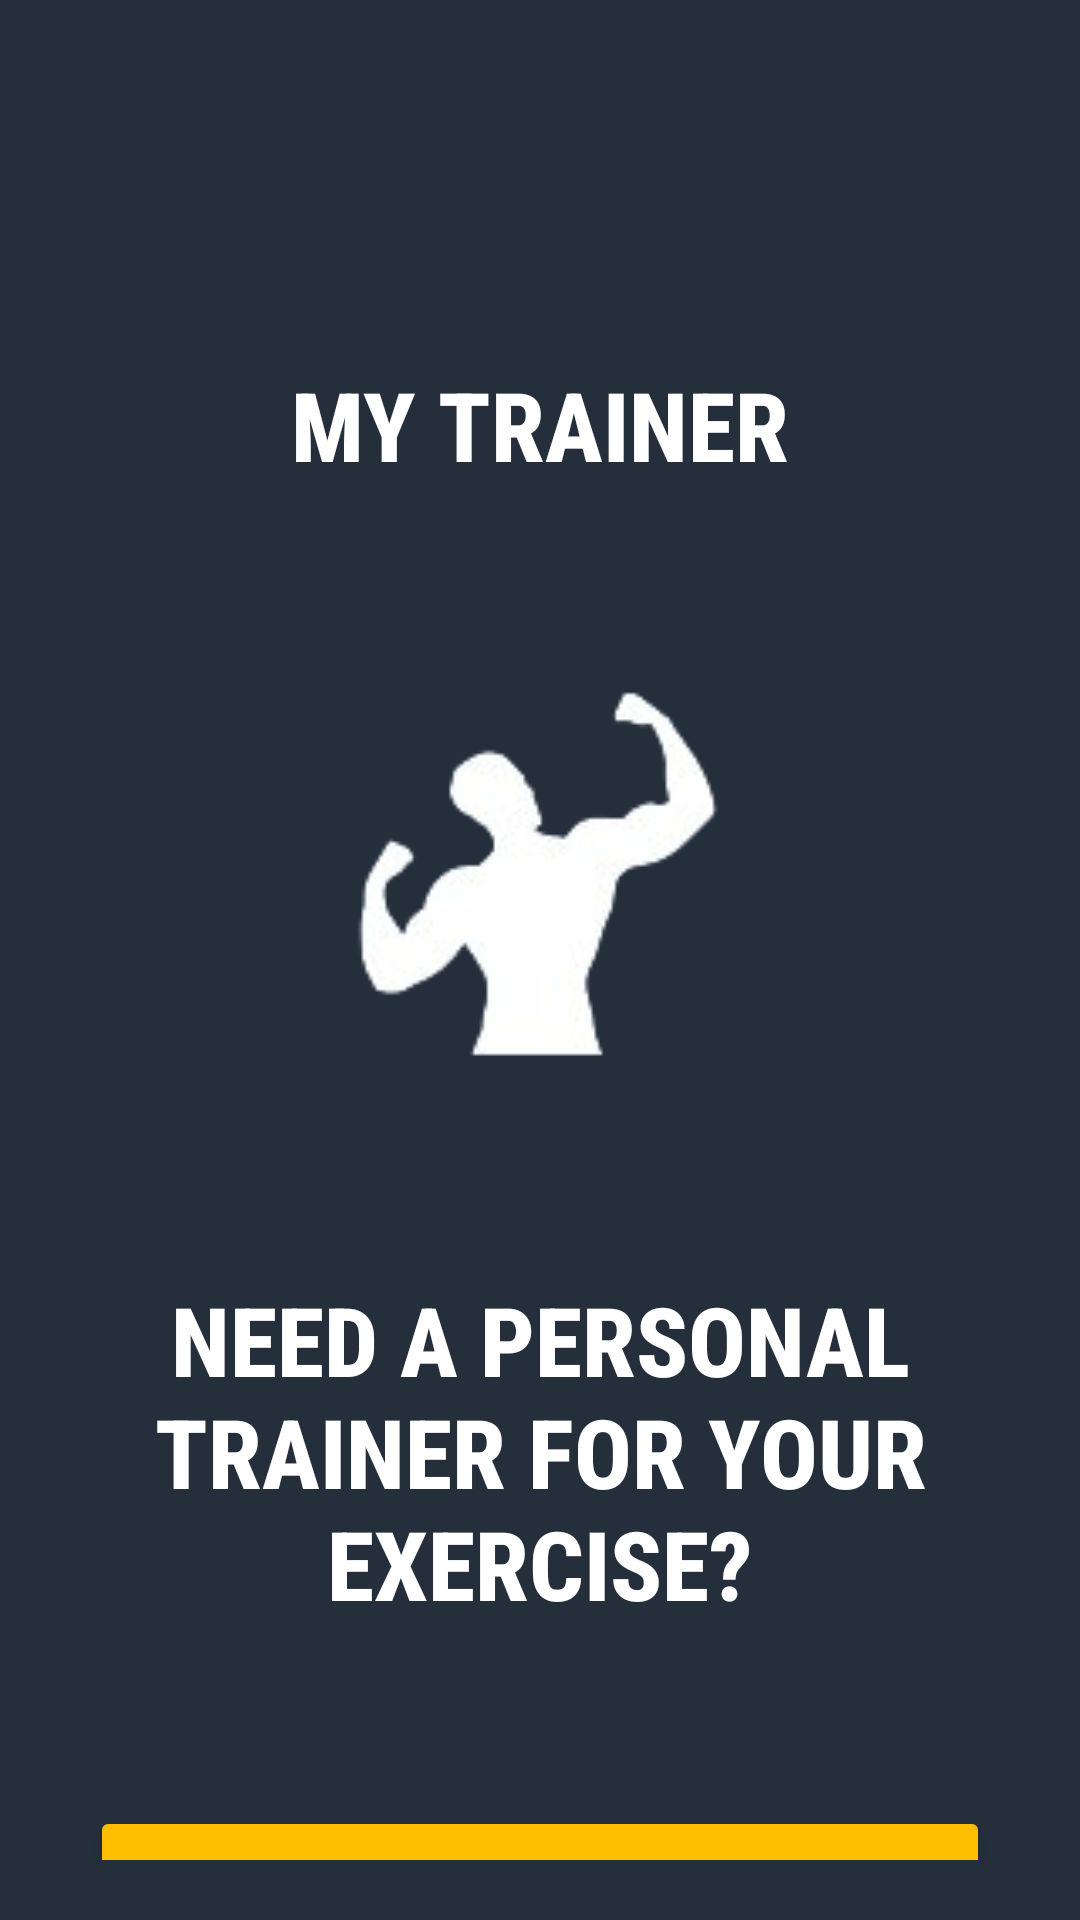

Here is an Android app screen rendered from its layout file. Give the layout XML and the strings, colors and styles it references.
<!-- AndroidManifest.xml: application theme Theme.BottomNavigationApp -->
<!-- res/layout/fragment_trainer.xml -->
<?xml version="1.0" encoding="utf-8"?>
<androidx.constraintlayout.widget.ConstraintLayout xmlns:android="http://schemas.android.com/apk/res/android"
    xmlns:app="http://schemas.android.com/apk/res-auto"
    xmlns:tools="http://schemas.android.com/tools"
    android:layout_width="match_parent"
    android:layout_height="match_parent"
    android:background="@drawable/latar_gerakan"
    tools:context=".TrainerFragment">

    <FrameLayout
        android:id="@+id/frame_laylout"
        android:layout_width="0dp"
        android:layout_height="0dp"
        app:layout_constraintBottom_toBottomOf="parent"
        app:layout_constraintEnd_toEndOf="parent"
        app:layout_constraintStart_toStartOf="parent"
        app:layout_constraintTop_toTopOf="parent">

        <LinearLayout
            android:id="@+id/Mytrainer_view"
            android:layout_width="match_parent"
            android:layout_height="wrap_content"
            android:layout_marginTop="100dp"
            android:gravity="center"
            android:orientation="vertical"
            android:padding="20dp">

            <TextView
                android:layout_width="wrap_content"
                android:layout_height="wrap_content"
                android:fontFamily="sans-serif-condensed-medium"
                android:text="MY TRAINER"
                android:textColor="@color/white"
                android:textSize="32sp"
                android:textStyle="bold" />

            <LinearLayout
                android:layout_width="match_parent"
                android:layout_height="259dp"
                android:orientation="vertical">

                <ImageView
                    android:layout_width="179dp"
                    android:layout_height="match_parent"
                    android:layout_gravity="center"
                    android:src="@drawable/wgg_icon"></ImageView>
            </LinearLayout>

            <LinearLayout
                android:layout_width="match_parent"
                android:layout_height="180dp"
                android:orientation="vertical">

                <TextView
                    android:id="@+id/textView"
                    android:layout_width="match_parent"
                    android:layout_height="124dp"
                    android:fontFamily="sans-serif-condensed-medium"
                    android:gravity="center"
                    android:text="NEED A PERSONAL TRAINER FOR YOUR EXERCISE?"
                    android:textColor="@color/white"
                    android:textSize="32sp"
                    android:textStyle="bold" />
            </LinearLayout>

            <LinearLayout
                android:layout_width="match_parent"
                android:layout_height="wrap_content"
                android:orientation="vertical">

                <Button
                    android:id="@+id/mytrainer_button"
                    android:layout_width="300dp"
                    android:layout_height="60dp"
                    android:layout_gravity="center"
                    android:backgroundTint="@color/yellow"
                    android:text="FIND PERSONAL TRAINER"
                    android:textColor="@color/black"
                    app:cornerRadius="32dp" />

            </LinearLayout>

        </LinearLayout>

    </FrameLayout>

</androidx.constraintlayout.widget.ConstraintLayout>
<!-- resources referenced by this layout -->
<resources>
  <color name="black">#FF000000</color>
  <color name="white">#FFFFFFFF</color>
  <color name="yellow">#FFBF00</color>
  <!-- drawable latar_gerakan: png bitmap (drawable, 4743 bytes) -->
  <!-- drawable wgg_icon: png bitmap (drawable, 10352 bytes) -->
  <style name="Theme.BottomNavigationApp" parent="Theme.MaterialComponents.Light.NoActionBar">
          <item name="colorPrimary">@color/purple_500</item>
          <item name="colorPrimaryVariant">@color/purple_700</item>
          <item name="colorOnPrimary">@color/white</item>
          
          <item name="colorSecondary">@color/teal_200</item>
          <item name="colorSecondaryVariant">@color/teal_700</item>
          <item name="colorOnSecondary">@color/black</item>
          
          <item name="android:statusBarColor">?attr/colorPrimaryVariant</item>
      </style>
  <color name="purple_500">#FF6200EE</color>
  <color name="purple_700">#FF3700B3</color>
  <color name="teal_200">#FF03DAC5</color>
  <color name="teal_700">#FF018786</color>
</resources>
